Dataset: DragonFruit_Training (GitHub, Atharva2645/Agrisense-main). Classes: grade A, grade B, grade C.

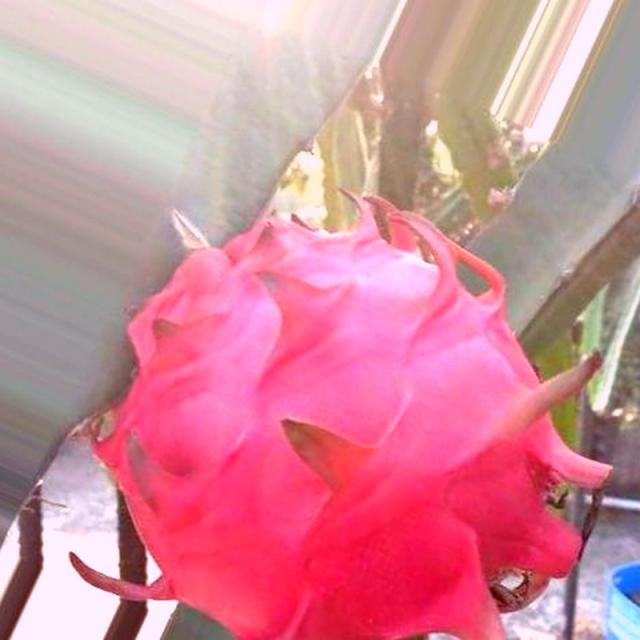
Label: grade A

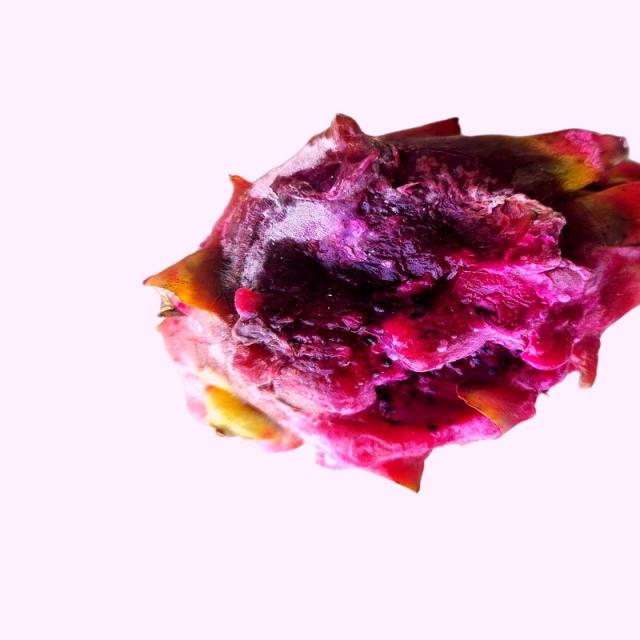
Label: grade B

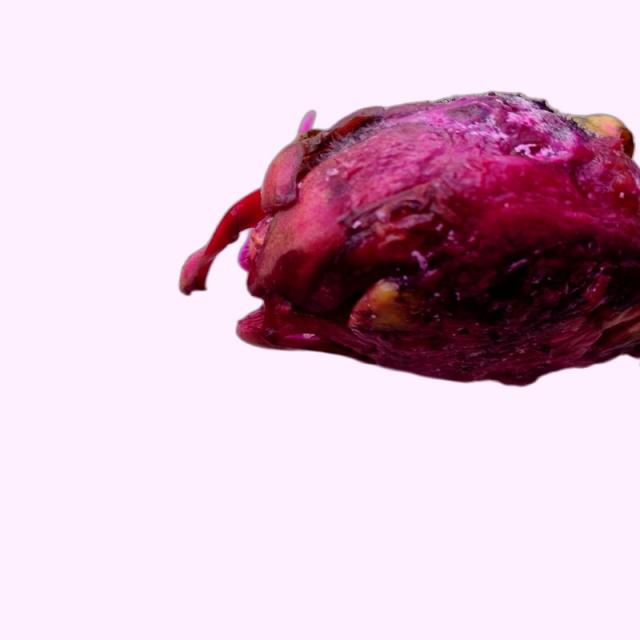
Label: grade B

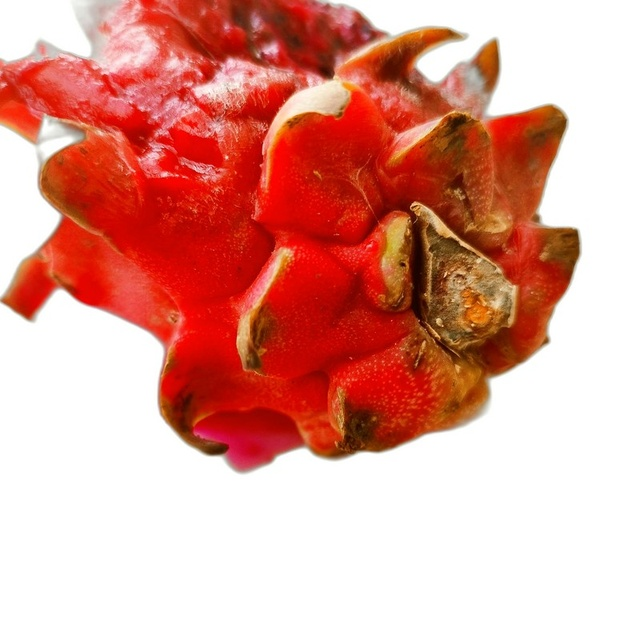
Label: grade C

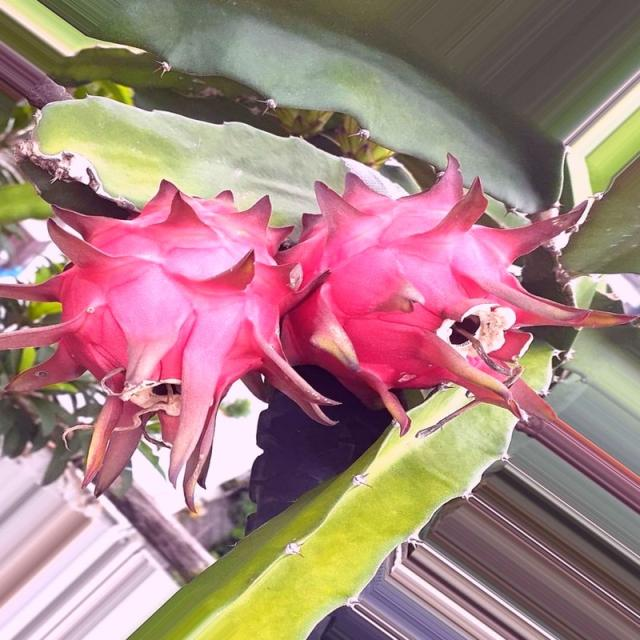
Label: grade A

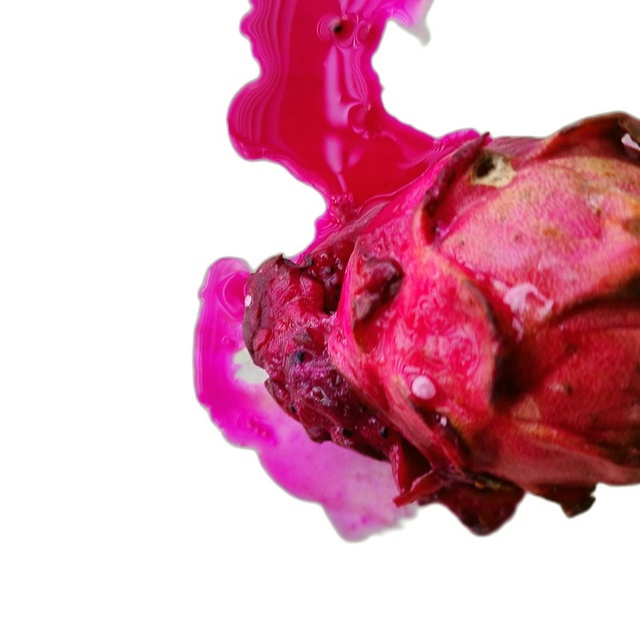
Label: grade C
